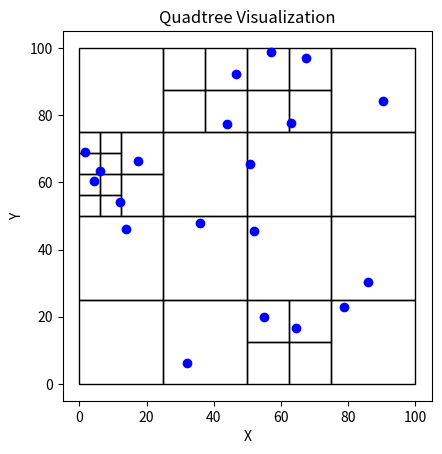

Write Python code to recreate this figure.
import random
import matplotlib.pyplot as plt
import matplotlib.patches as patches

class Point:
    def __init__(self, x, y):
        self.x = x
        self.y = y

class Node:
    def __init__(self, x0, y0, w, h, points):
        self.x0 = x0
        self.y0 = y0
        self.width = w
        self.height = h
        self.points = points
        self.children = []

    def get_width(self):
        return self.width
    
    def get_height(self):
        return self.height
    
    def get_points(self):
        return self.points

class QTree:
    def __init__(self, k, n):
        self.threshold = k
        self.points = [Point(random.uniform(0, 100), random.uniform(0, 100)) for _ in range(n)]
        self.root = Node(0, 0, 100, 100, self.points)
        self.division_count = 0

    def add_point(self, x, y):
        self.points.append(Point(x, y))
    
    def get_points(self):
        return self.points
    
    def subdivide(self):
        self.division_count = 0
        self._recursive_subdivide(self.root, self.threshold)
    
    def visualize(self):
        self._visualize_recursive(self.root, 0)

    def _recursive_subdivide(self, node, k):
        if node.points is None or len(node.points) <= k:
            return
        
        w_ = float(node.width / 2)
        h_ = float(node.height / 2)

        p1 = self._contains(node.x0, node.y0, w_, h_, node.points)
        p2 = self._contains(node.x0, node.y0 + h_, w_, h_, node.points)
        p3 = self._contains(node.x0 + w_, node.y0, w_, h_, node.points)
        p4 = self._contains(node.x0 + w_, node.y0 + h_, w_, h_, node.points)

        if all(p is not None and len(p) == len(node.points) for p in [p1, p2, p3, p4]):
            return

        x1 = Node(node.x0, node.y0, w_, h_, p1)
        self._recursive_subdivide(x1, k)

        x2 = Node(node.x0, node.y0 + h_, w_, h_, p2)
        self._recursive_subdivide(x2, k)

        x3 = Node(node.x0 + w_, node.y0, w_, h_, p3)
        self._recursive_subdivide(x3, k)

        x4 = Node(node.x0 + w_, node.y0 + h_, w_, h_, p4)
        self._recursive_subdivide(x4, k)

        node.children = [x1, x2, x3, x4]
        self.division_count += 1

    def _contains(self, x, y, w, h, points):
        pts = []
        for point in points:
            if x <= point.x <= x + w and y <= point.y <= y + h:
                pts.append(point)
        return pts if pts else None

    def _visualize_recursive(self, node, depth):
        if not node.children:
            plt.gca().add_patch(patches.Rectangle((node.x0, node.y0), node.width, node.height, fill=False, edgecolor='black'))
            return
        for child in node.children:
            self._visualize_recursive(child, depth + 1)

# Example usage:
qtree = QTree(1, 20)
qtree.subdivide()
qtree.visualize()
print("Number of divisions:", qtree.division_count)
plt.scatter([p.x for p in qtree.get_points()], [p.y for p in qtree.get_points()], color='blue')

plt.gca().set_aspect('equal', adjustable='box')
plt.title("Quadtree Visualization")
plt.xlabel("X")
plt.ylabel("Y")
plt.show()


